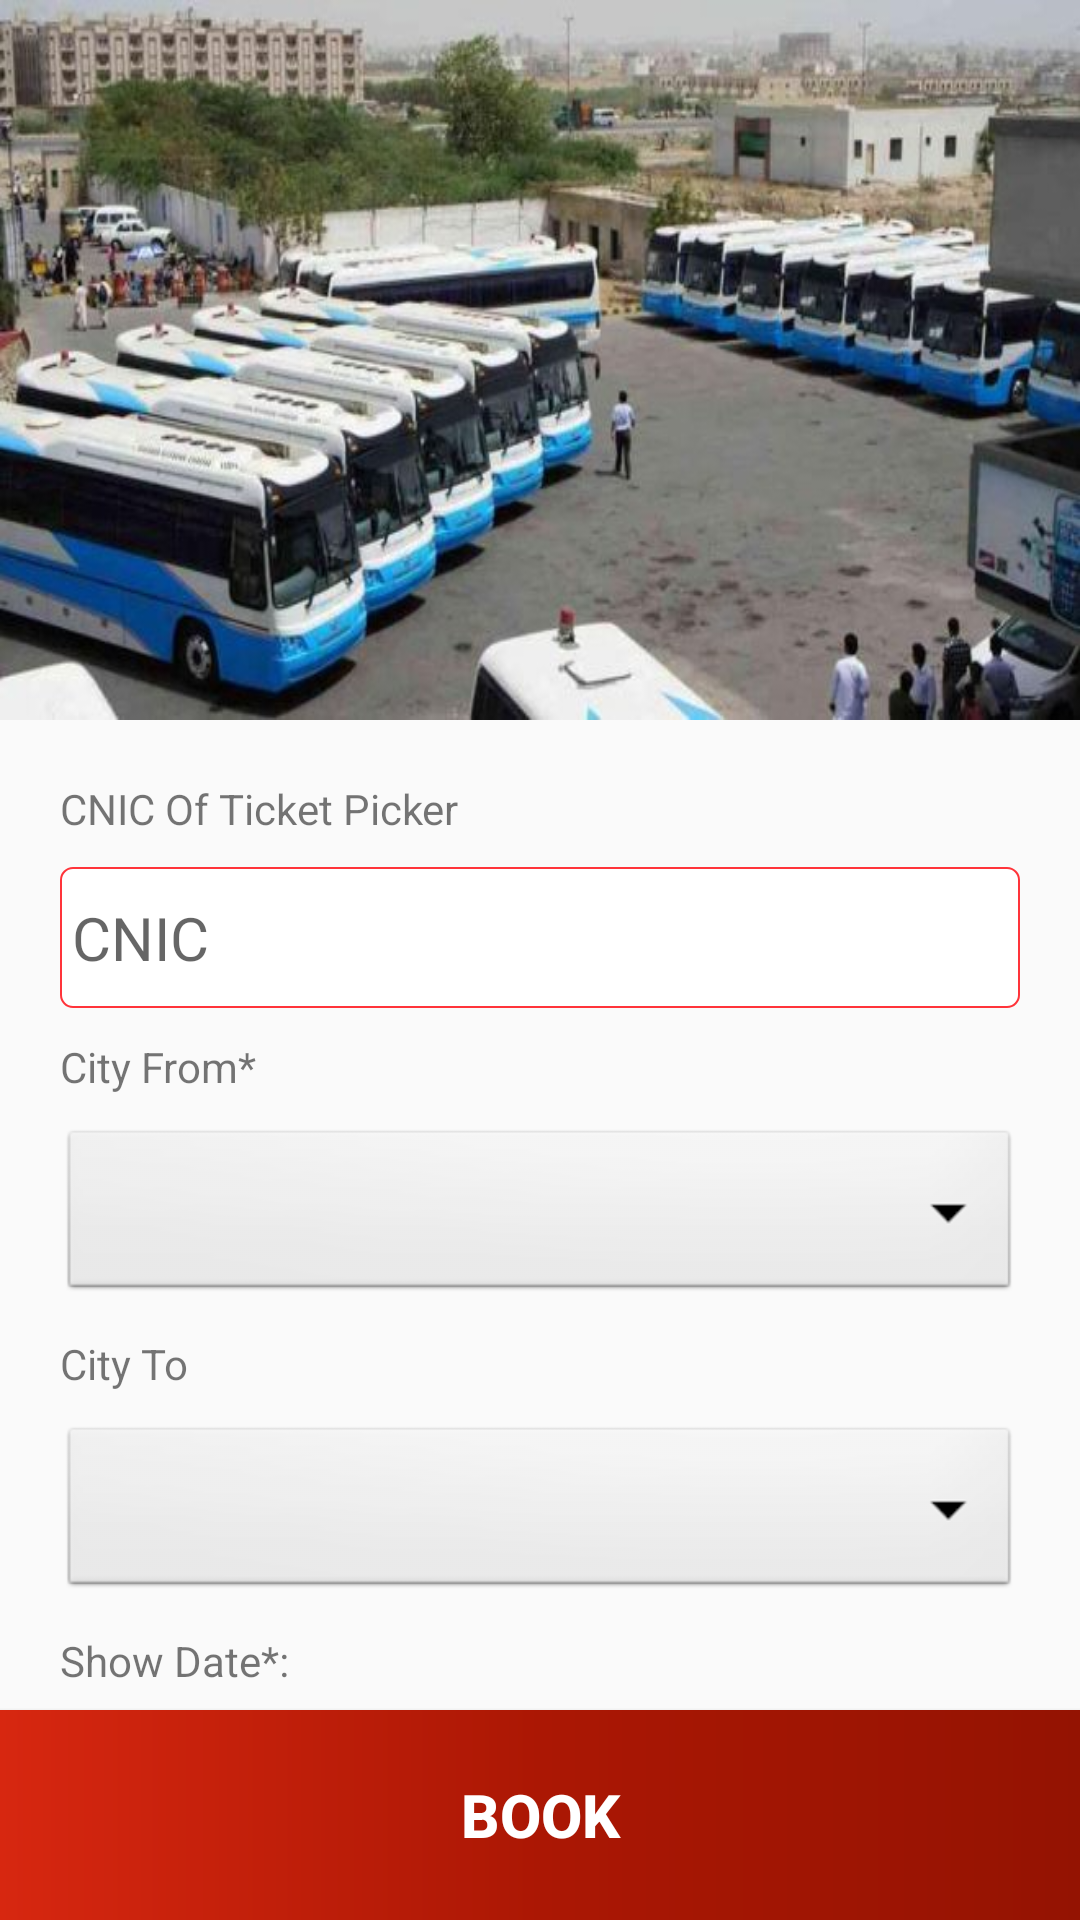

Layout XML and referenced resources for this Android screen:
<!-- AndroidManifest.xml: application theme AppTheme -->
<!-- res/layout/activity_bus_main_page.xml -->
<?xml version="1.0" encoding="utf-8"?>

<android.support.design.widget.CoordinatorLayout xmlns:android="http://schemas.android.com/apk/res/android"
    xmlns:app="http://schemas.android.com/apk/res-auto"
    xmlns:tools="http://schemas.android.com/tools"
    android:layout_width="match_parent"
    android:layout_height="match_parent"
    android:fitsSystemWindows="true"
    tools:context="com.example.b.pocket_wallet.Bus_main_page">
    <android.support.design.widget.AppBarLayout
        android:id="@+id/app_bar"
        android:background="@drawable/bus_cover_2"
        android:layout_width="match_parent"
        android:layout_height="240dp"
        android:fitsSystemWindows="true"
        android:theme="@style/AppTheme.AppBarOverlay">

        <android.support.design.widget.CollapsingToolbarLayout
            android:id="@+id/toolbar_layout"
            android:layout_width="match_parent"
            android:layout_height="match_parent"
            android:fitsSystemWindows="true"
            app:contentScrim="?attr/colorPrimary"
            app:layout_scrollFlags="scroll|exitUntilCollapsed"
            app:toolbarId="@+id/toolbar">

            <android.support.v7.widget.Toolbar
                android:id="@+id/toolbar"
                android:layout_width="match_parent"
                android:layout_height="?attr/actionBarSize"
                app:layout_collapseMode="pin"
                app:popupTheme="@style/AppTheme.PopupOverlay" />

        </android.support.design.widget.CollapsingToolbarLayout>
    </android.support.design.widget.AppBarLayout>

    <include layout="@layout/content_bus_main_page"
        android:id="@+id/content"/>

    <Button
        android:layout_below="@+id/content"
        android:id="@+id/bookBus"
        android:background="@drawable/appbar_shade"
        android:textColor="#FFF"
        android:textSize="20dp"
        android:textStyle="bold"
        android:layout_gravity="bottom"
        android:layout_width="match_parent"
        android:layout_height="70dp"
        android:text="Book" />




</android.support.design.widget.CoordinatorLayout>
<!-- res/layout/content_bus_main_page.xml (included above) -->
<?xml version="1.0" encoding="utf-8"?>

<android.support.v4.widget.NestedScrollView xmlns:android="http://schemas.android.com/apk/res/android"
    xmlns:app="http://schemas.android.com/apk/res-auto"
    xmlns:tools="http://schemas.android.com/tools"
    android:id="@+id/nestedScroll"
    android:layout_width="match_parent"
    android:layout_height="match_parent"
    app:layout_behavior="@string/appbar_scrolling_view_behavior"
    tools:context="com.example.b.pocket_wallet.Bus_main_page"
    tools:showIn="@layout/activity_bus_main_page">



    <LinearLayout
        android:layout_margin="20dp"

        android:layout_width="match_parent"
        android:layout_height="wrap_content"
        android:orientation="vertical">


        <TextView

            android:layout_width="match_parent"
            android:layout_height="wrap_content"
            android:text="CNIC Of Ticket Picker"/>

        <EditText
            android:hint="CNIC"
            android:id="@+id/CINC"
            android:paddingLeft="4dp"
            android:maxLength="13"
            android:background="@drawable/pin_background"
            android:layout_marginTop="10dp"
            android:paddingTop="10dp"
            app:forceKeyboard="false"
            android:textColor="#000"
            android:textSize="20dp"
            android:paddingBottom="10dp"
            android:inputType="numberDecimal"
            android:layout_width="match_parent"
            android:layout_height="wrap_content"
            tools:ignore="MissingPrefix" />

        <TextView
            android:layout_marginTop="10dp"
            android:layout_width="match_parent"
            android:layout_height="wrap_content"
            android:text="City From*"/>

        <Spinner
            android:layout_marginTop="10dp"
            android:id="@+id/spinnercityfrom"
            android:layout_width="match_parent"
            android:layout_height="60dp"
            android:background="@android:drawable/btn_dropdown"
            android:spinnerMode="dropdown"/>

        <TextView
            android:layout_marginTop="10dp"
            android:layout_width="match_parent"
            android:layout_height="wrap_content"
            android:text="City To"/>

        <Spinner
            android:layout_marginTop="10dp"
            android:id="@+id/spinneCityTo"
            android:layout_width="match_parent"
            android:layout_height="60dp"
            android:background="@android:drawable/btn_dropdown"
            android:spinnerMode="dropdown"/>

        <TextView
            android:layout_marginTop="10dp"
            android:layout_width="match_parent"
            android:layout_height="wrap_content"
            android:text="Show Date*:"/>

        <LinearLayout
            android:layout_width="match_parent"
            android:layout_height="wrap_content"
            android:orientation="horizontal">

            <ImageView
                android:layout_marginTop="10dp"
                app:srcCompat="@drawable/ic_date_range_black_24dp"
                android:id="@+id/datebtn"
                android:layout_width="30dp"
                android:layout_height="30dp"
                />

            <TextView
                android:id="@+id/dateTxtview"
                android:layout_marginTop="11dp"
                android:layout_marginLeft="30dp"
                android:layout_width="match_parent"
                android:textColor="#000"
                android:textSize="18dp"
                android:layout_height="wrap_content"
                />
        </LinearLayout>

        <TextView
            android:layout_marginTop="10dp"
            android:layout_width="match_parent"
            android:layout_height="wrap_content"
            android:text="Please Select Time*"/>

        <Spinner
            android:layout_marginTop="10dp"
            android:id="@+id/spinneTime"
            android:layout_width="match_parent"
            android:layout_height="60dp"
            android:background="@android:drawable/btn_dropdown"
            android:spinnerMode="dropdown"/>



        <TextView
            android:layout_marginTop="10dp"
            android:layout_width="match_parent"
            android:layout_height="wrap_content"
            android:text="Please Select No Of Seats*"/>

        <Spinner
            android:layout_marginTop="10dp"
            android:id="@+id/spinneSeats"
            android:layout_width="match_parent"
            android:layout_height="60dp"
            android:layout_marginBottom="110dp"
            android:background="@android:drawable/btn_dropdown"
            android:spinnerMode="dropdown"
            />


    </LinearLayout>

</android.support.v4.widget.NestedScrollView>
<!-- resources referenced by this layout -->
<resources>
  <!-- drawable appbar_shade (drawable) -->
  <?xml version="1.0" encoding="utf-8"?>
  
  <shape android:shape="rectangle"
      xmlns:android="http://schemas.android.com/apk/res/android">
      <gradient
          android:angle="180"
          android:centerColor="#ab1704"
          android:endColor="#d72710"
          android:startColor="#941302" />
  </shape>
  <!-- drawable bus_cover_2: jpg bitmap (drawable, 52147 bytes) -->
  <!-- drawable pin_background (drawable) -->
  <?xml version="1.0" encoding="utf-8"?>
  
  <selector xmlns:android="http://schemas.android.com/apk/res/android">
      <item android:state_enabled="true" android:state_focused="true">
          <shape android:padding="10dp" android:shape="rectangle">
              <stroke android:width="0.5dp" android:color="@color/colorAccent" />
              <solid android:color="#ffffff" />
              <corners android:radius="4dp" />
          </shape>
      </item>
      <item>
          <shape android:padding="10dp" android:shape="rectangle">
              <stroke android:width="0.5dp" android:color="@color/colorAccent" />
              <solid android:color="#FFF" />
              <corners android:radius="4dp" />
          </shape>
      </item>
  </selector>
  <style name="AppTheme.AppBarOverlay" parent="ThemeOverlay.AppCompat.Dark.ActionBar" />
  <style name="AppTheme.PopupOverlay" parent="ThemeOverlay.AppCompat.Light" />
  <style name="AppTheme" parent="Theme.AppCompat.Light.NoActionBar">
          
          <item name="colorPrimary">@color/colorPrimary</item>
          <item name="colorPrimaryDark">@color/colorPrimaryDark</item>
          <item name="colorAccent">@color/colorAccent</item>
      </style>
  <color name="colorAccent">#ff343a</color>
  <color name="colorPrimary">#ab1704</color>
  <color name="colorPrimaryDark">#ab1704</color>
</resources>
